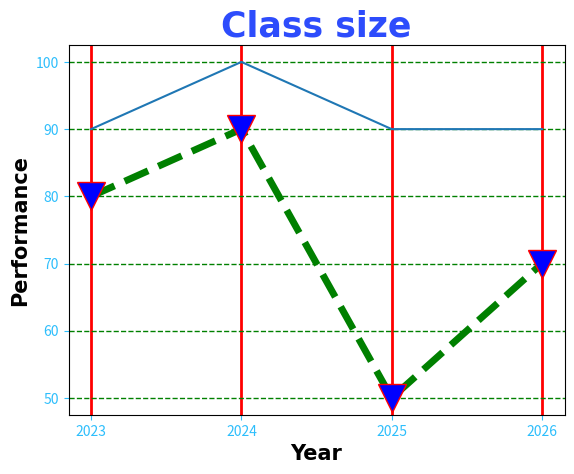

This chart was generated by the following Python code:
import matplotlib.pyplot as plt  
#Plyplot is a module within the matplotlib library which provides used friendly plotting

x = [2023,2024,2025,2026]
y1=[80,90,50,70]
y2=[90,100,90,90]

# Making a graph and showing it,pretty self-explanatory
plt.plot(x,y1, marker="v",
              markersize=20,
              markerfacecolor="blue",
              markeredgecolor="red",
              linestyle="dashed",# can set it to none
              linewidth=5,
              color="green"
              )

plt.title("Class size", fontsize=25,
          family="Arial",
          fontweight="bold",
          color="#2d4cfc")

plt.xlabel("Year",fontsize=15,family="Arial",fontweight="bold")
plt.ylabel("Performance",fontsize=15,family="Arial",fontweight="bold")

plt.xticks(x) #makes x axis exaclty as the array

plt.tick_params(axis="both", colors="#2dbefc")


plt.grid(axis="x",linewidth=2,color="red")
plt.grid(axis="y",linewidth=1,color="green",linestyle="dashed")

plt.plot(x,y2)
plt.show()
